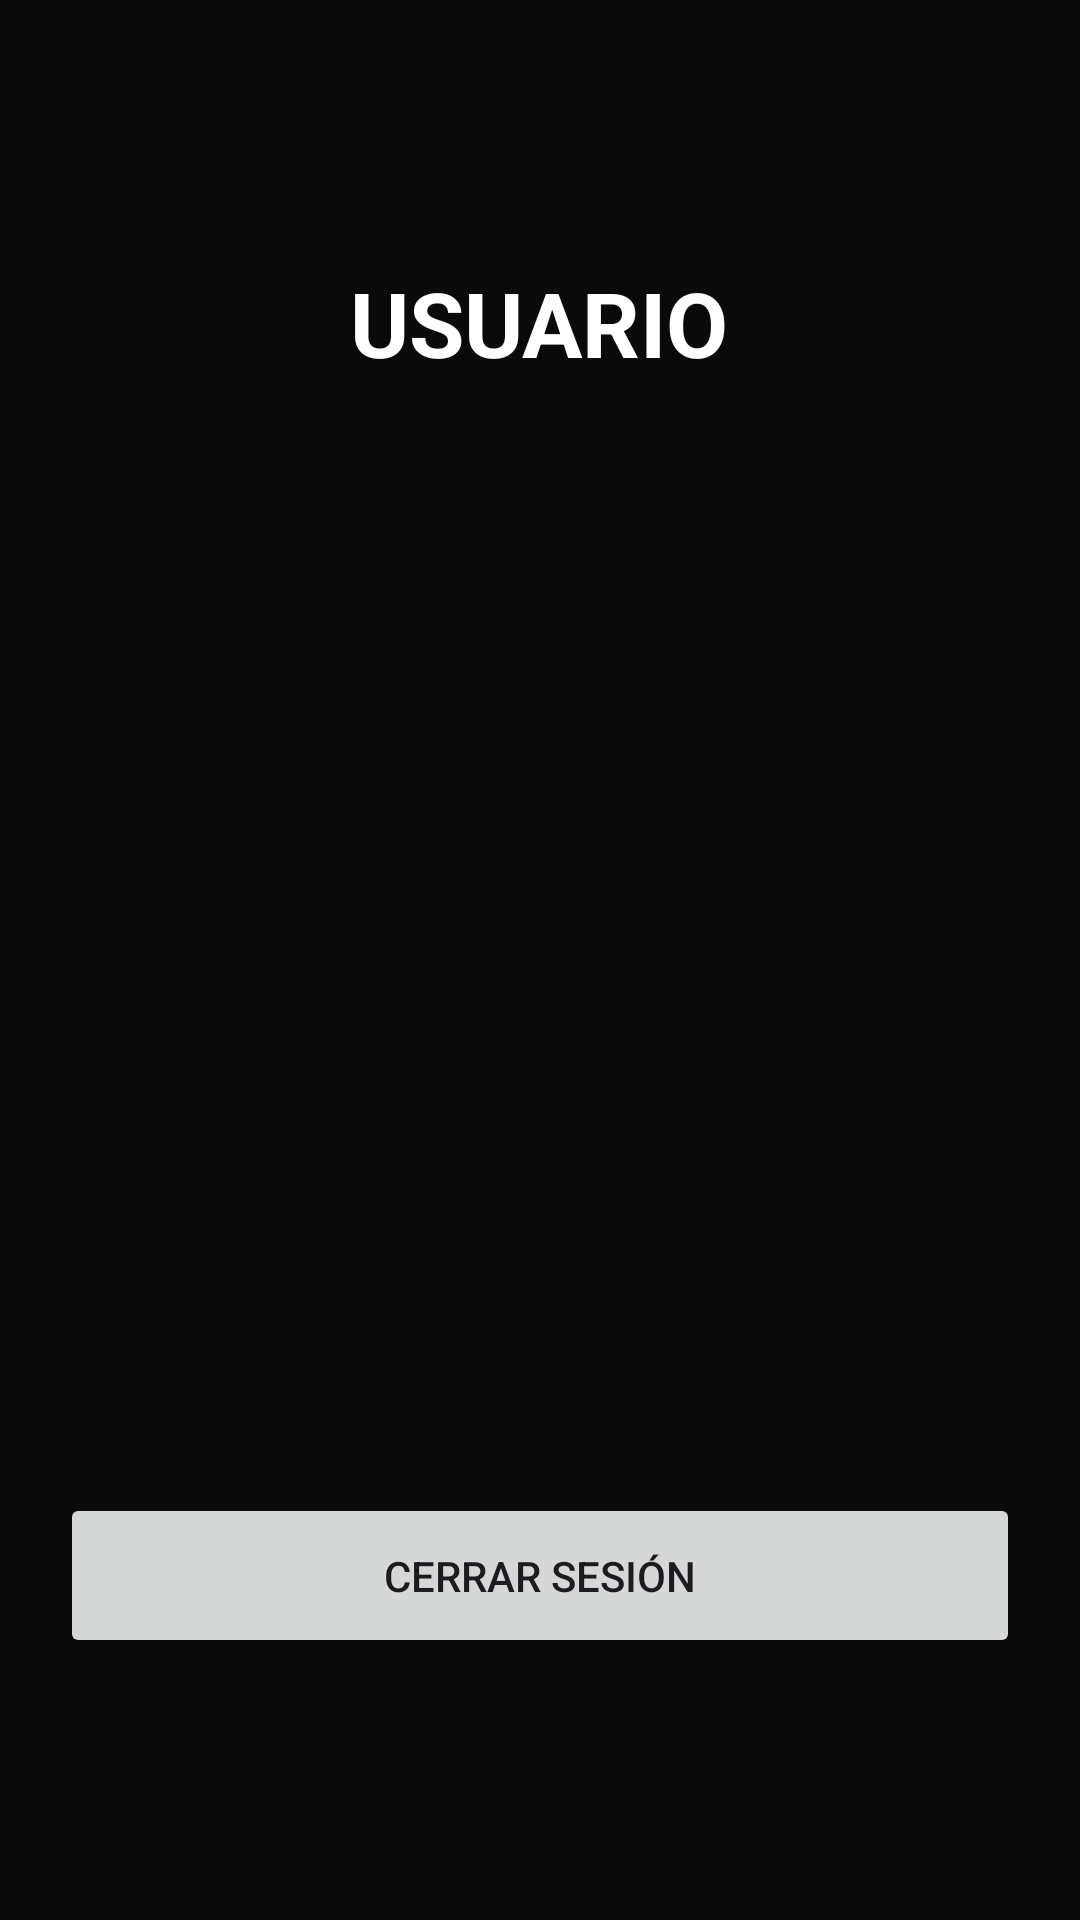

Produce the Android XML layout that renders to this screen, including the resource entries it uses.
<!-- AndroidManifest.xml: application theme Theme.MCJVAPP -->
<!-- res/layout/activity_qractivity.xml -->
<?xml version="1.0" encoding="utf-8"?>
<LinearLayout
    xmlns:android="http://schemas.android.com/apk/res/android"

    android:layout_width="match_parent"
    android:layout_height="match_parent"

    android:orientation="vertical"

    android:gravity="center"

    android:padding="20dp"

    android:background="#0A0A0A">

    <TextView
        android:id="@+id/txtNombre"

        android:layout_width="wrap_content"
        android:layout_height="wrap_content"

        android:text="USUARIO"

        android:textSize="30sp"

        android:textStyle="bold"

        android:textColor="#FFFFFF"

        android:layout_marginBottom="40dp"/>

    <ImageView
        android:id="@+id/imgQR"

        android:layout_width="300dp"
        android:layout_height="300dp"

        android:layout_marginBottom="30dp"/>

    <Button
        android:id="@+id/btnCerrar"

        android:layout_width="match_parent"
        android:layout_height="55dp"

        android:text="CERRAR SESIÓN"/>

</LinearLayout>
<!-- resources referenced by this layout -->
<resources>
  <style name="Theme.MCJVAPP" parent="Base.Theme.MCJVAPP" />
  <style name="Base.Theme.MCJVAPP" parent="Theme.Material3.DayNight.NoActionBar">
          
          
      </style>
</resources>
